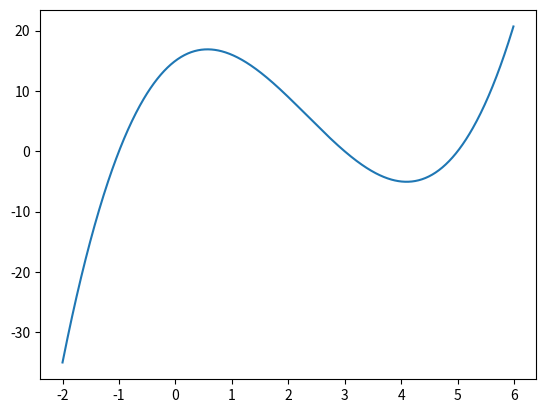

This chart was generated by the following Python code:
import numpy as np
import matplotlib.pyplot as plt

x = np.arange(-2,6,0.01)
y = x**3-7*x**2+7*x+15
plt.plot(x,y)
plt.show()
